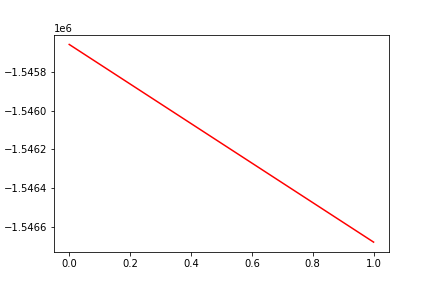

Source data for this figure (header and first rows):
, date, assets
0, 0, -1545655
1, 20180427, -1546680
